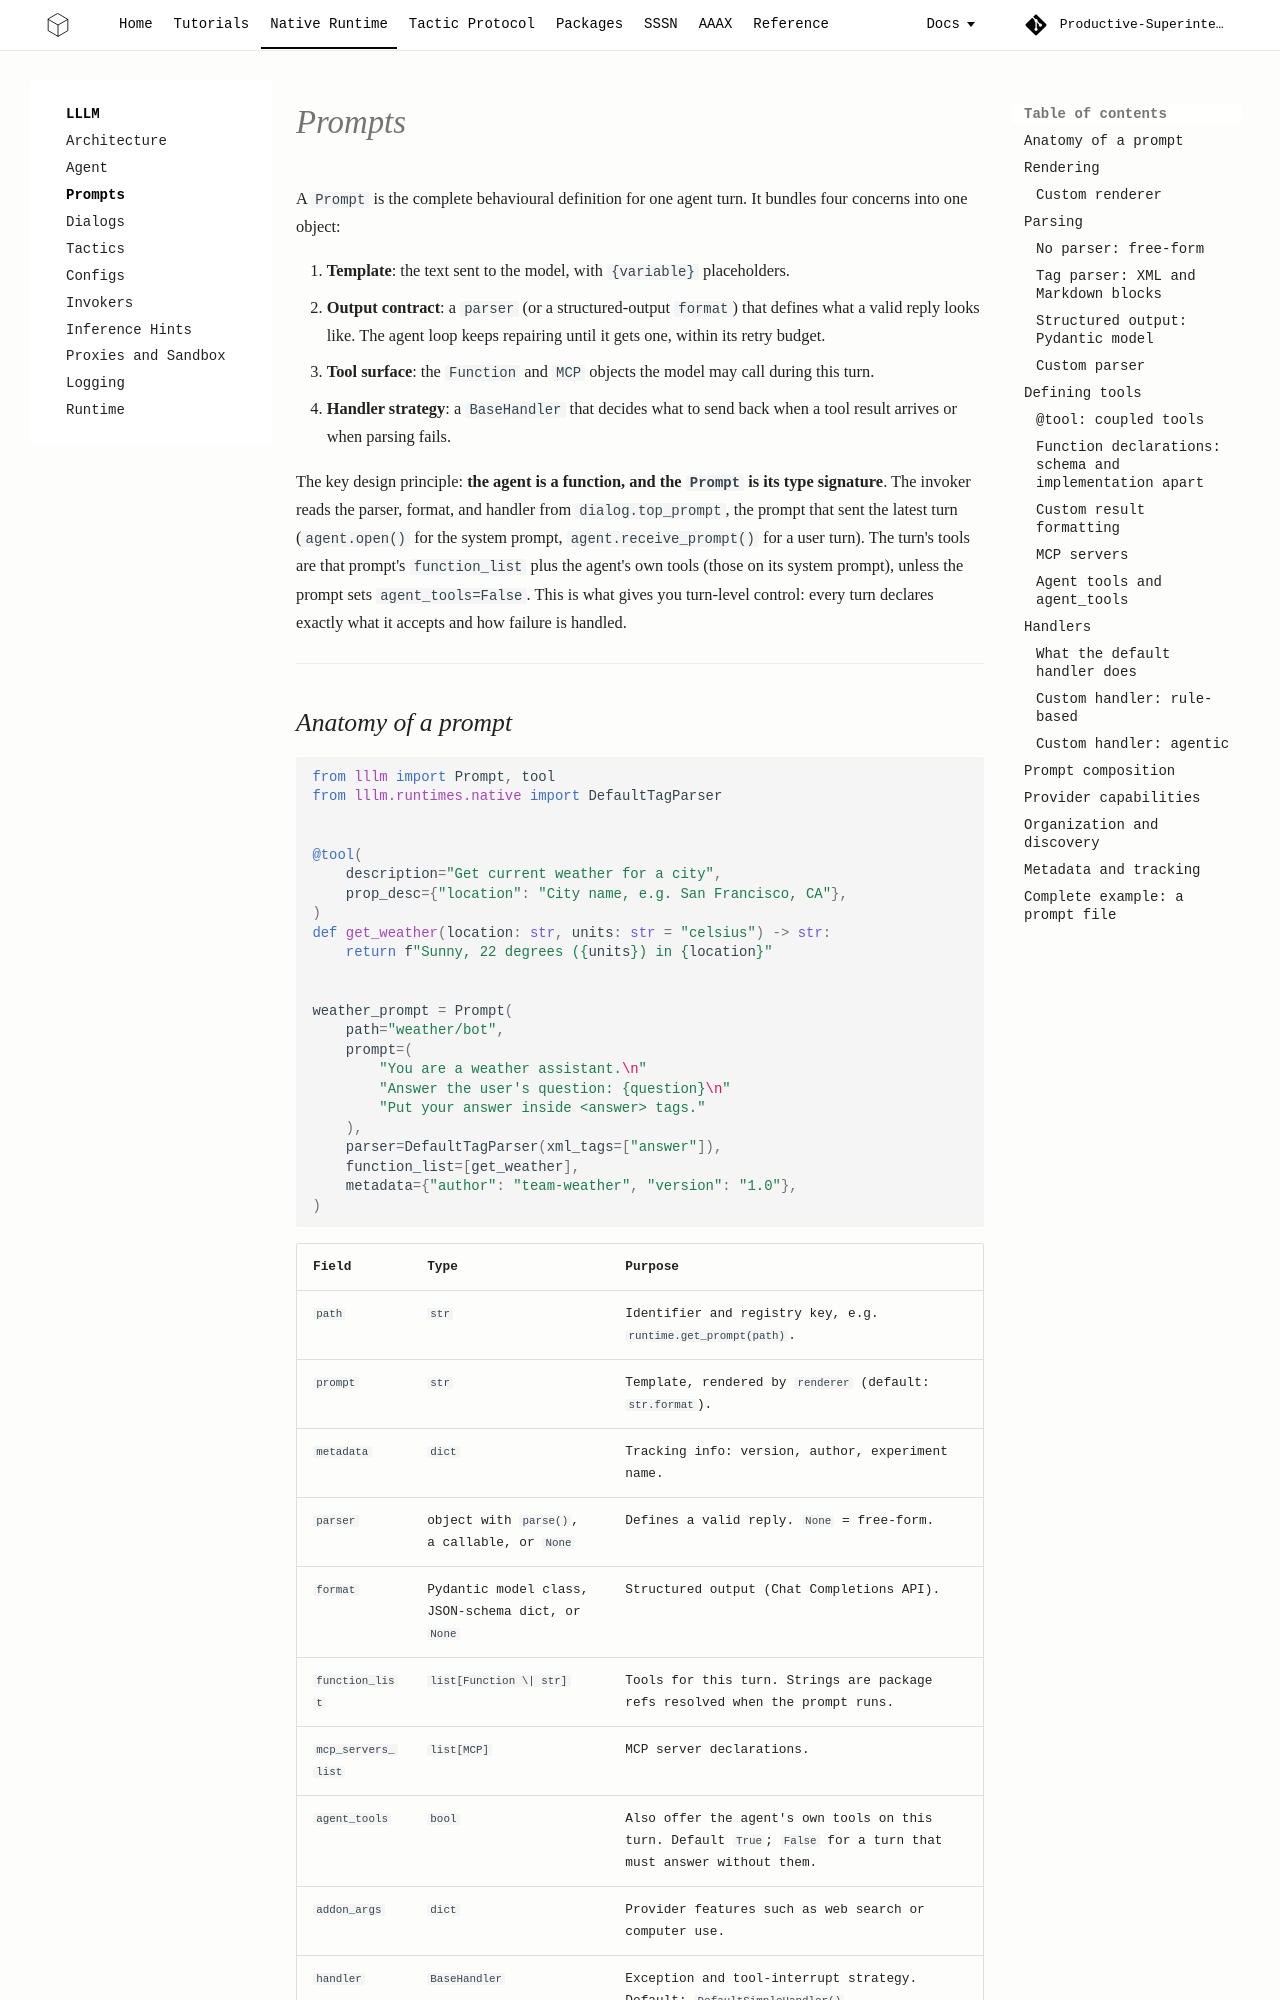

repository: Productive-Superintelligence/lllm · page: core/prompts/index.html · generator: mkdocs

# Prompts

A `Prompt` is the complete behavioural definition for one agent turn. It bundles
four concerns into one object:

1. **Template**: the text sent to the model, with `{variable}` placeholders.
2. **Output contract**: a `parser` (or a structured-output `format`) that defines
   what a valid reply looks like. The agent loop keeps repairing until it gets
   one, within its retry budget.
3. **Tool surface**: the `Function` and `MCP` objects the model may call during
   this turn.
4. **Handler strategy**: a `BaseHandler` that decides what to send back when a
   tool result arrives or when parsing fails.

The key design principle: **the agent is a function, and the `Prompt` is its
type signature**. The invoker reads the parser, format, and handler from
`dialog.top_prompt`, the prompt that sent the latest turn (`agent.open()` for
the system prompt, `agent.receive_prompt()` for a user turn). The turn's tools
are that prompt's `function_list` plus the agent's own tools (those on its
system prompt), unless the prompt sets `agent_tools=False`. This is what gives
you turn-level control: every turn declares exactly what it accepts and how
failure is handled.

---
